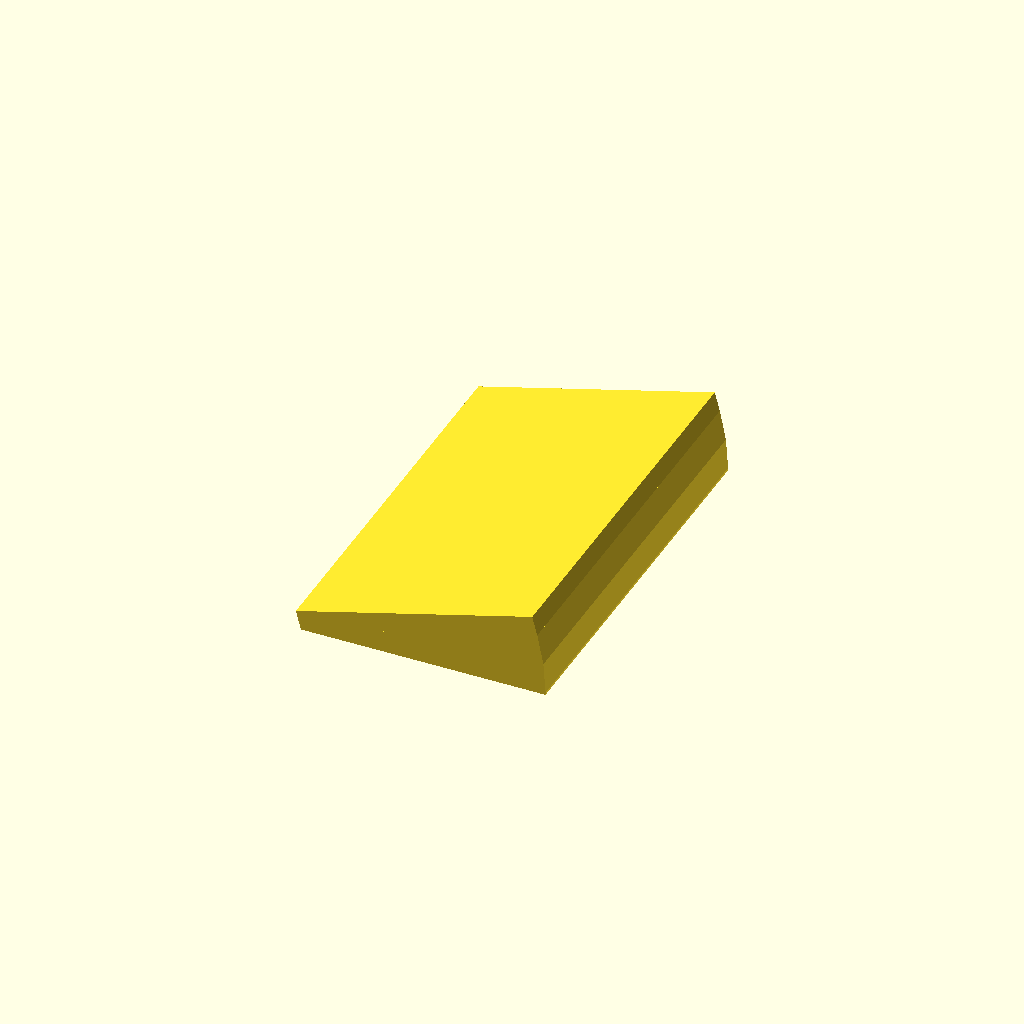
Cell 1: the model at its default parameters.
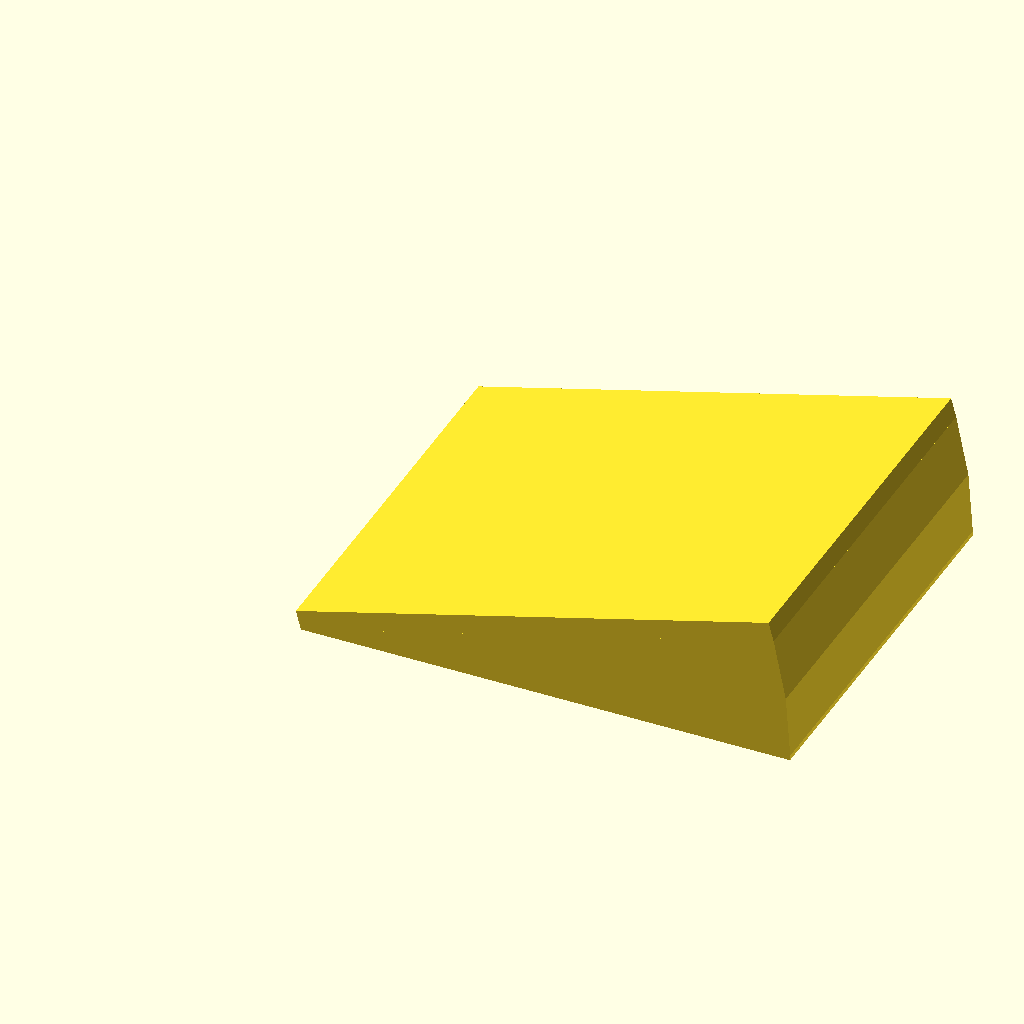
Cell 2: the same model with ancho = 50.
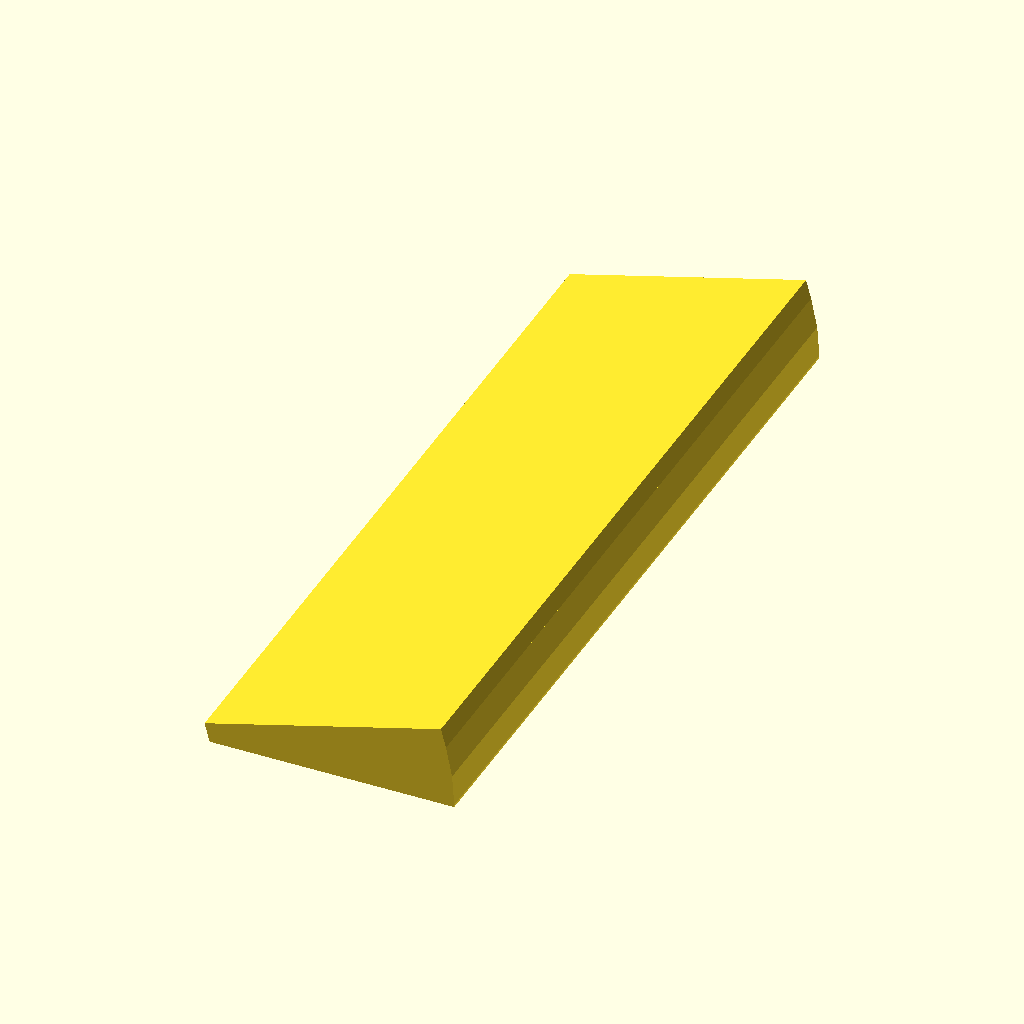
Cell 3 — largo set to 80, the other parameters unchanged.
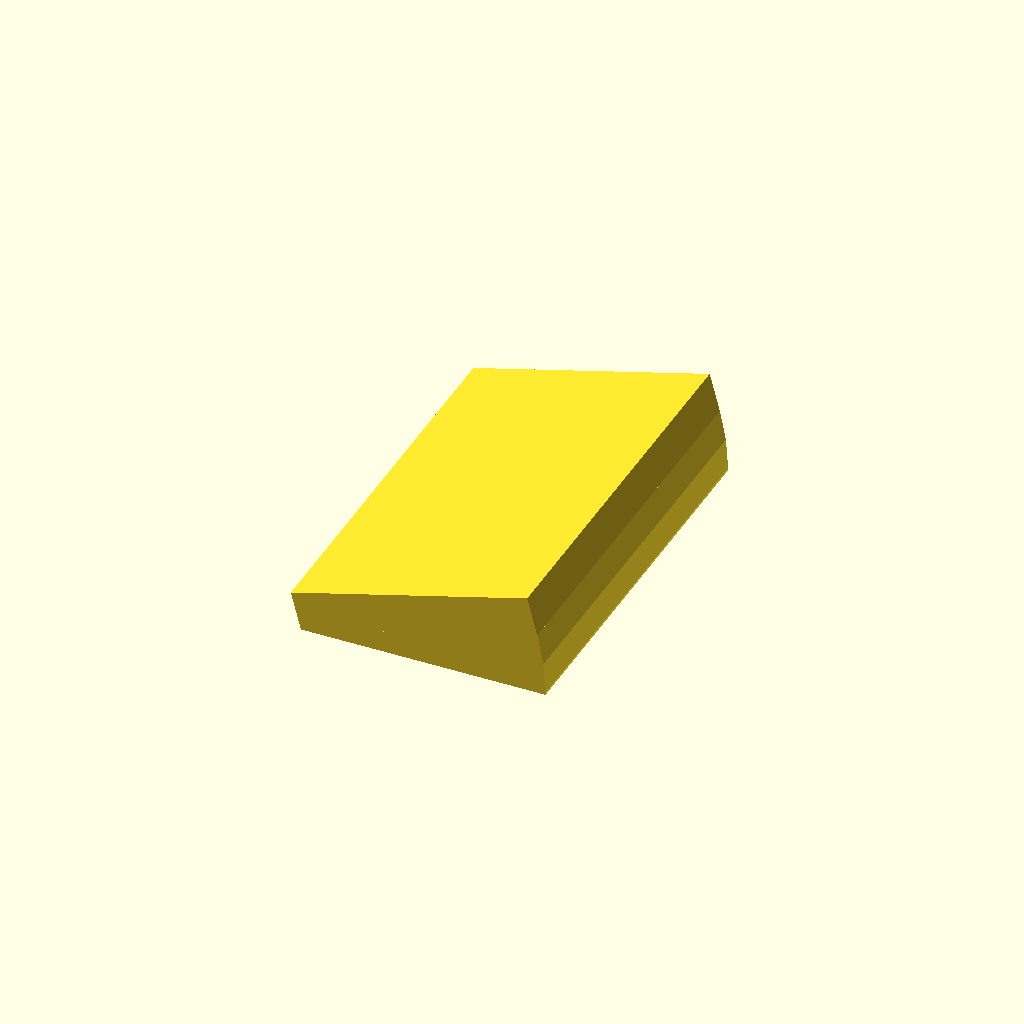
Cell 4: grueso = 4 (everything else at default).
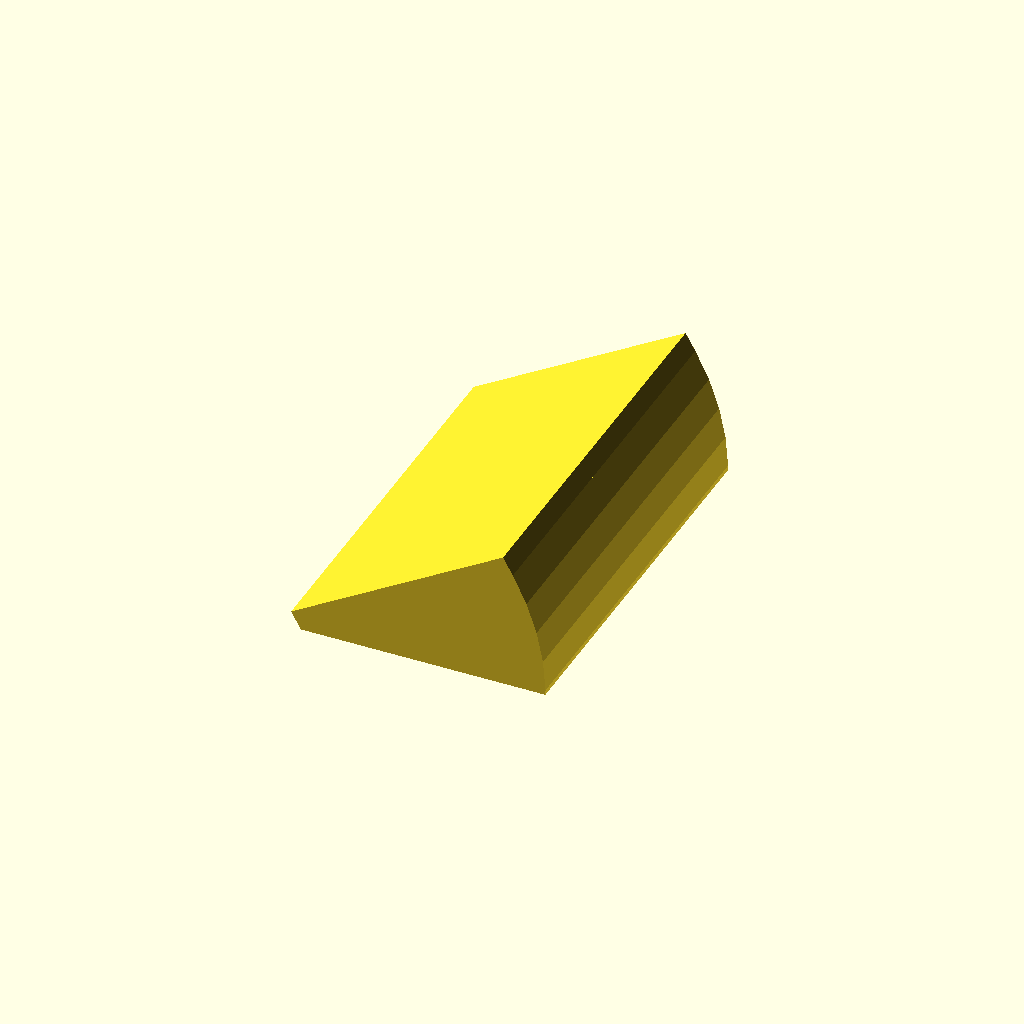
Cell 5: angulo = 30 (everything else at default).
One fixed orthographic camera (rotation 55°, 0°, 25°; colour scheme Cornfield) for every cell.
Source of the model, inputs/thingiverse/thing-1610500/files/Apoyo_de_camara.scad:
// Creacion de cuña paramétrica para apoyo de camara en cuad

//Variables:
ancho=25;
largo=40;
grueso=2; // En el vertice de la cuña.
angulo=15; // En grados, menor de 90º

// Creacion del la cuña en los siguientes pasos: 
// 1. Creacion de un cilindro para la base del la cuña
// 2. Al cilindro anterior le hacemos una interseccion booleana para quedarnos con el cuarto inferior.
// 3. Se le crea un cubo superior para generar el grueso de la cuña
// 4. Se gira todo el cuerpor de la cuña el angulo
// 5. Se elimina la parte por debajo del plano XY

// 5.Sustraccion del cuerpo cubo de sobrante al cuerpo base
difference(){
// 4.Rotacion del cuerpo base
rotate([0,-angulo,0])
// 3. Cuerpo de la cuña incluido el gruueso
    union(){
    // 2.Cuerpo de la cuña
    intersection(){
    // 1. Cilindro base
    rotate([90,0,0])
    cylinder(r=ancho,h=largo,$fn=50, center=true);
    // 2.Cubo para Base
    translate([0,-((largo/2)+1),-ancho-2])
    cube([ancho+2,largo+2,ancho+2]);
    }
    //3.cubo de grosor superior
    translate([0,-largo/2,0])
    cube([ancho,largo,grueso]);
}
// 5.cubo para eliminiacion del sobrante
translate([-1,-((largo/2)+1),-ancho-2])
cube([ancho+2,largo+2,ancho+2]);
}
Parameter table extracted from the source (name, type, default, range or options):
ancho: number, default 25
largo: number, default 40
grueso: number, default 2
angulo: number, default 15
